Dataset: picture (GitHub, hk-railway/picturebook). Classes: JR bus, JR ETC, JR EXP DC, JR EXP EC, JR ferry, JR local&etc PC, JR local diesel car, JR LOCAL EC1, JR LOCAL EC2, JR local hybrid car, JR LOCO, JR maglev, JR shinkansen, JR super express diesel car, JR super express electric car, JR superexp ec(jnr1), JR superexp ec(jnr2), JR super express passenger car.

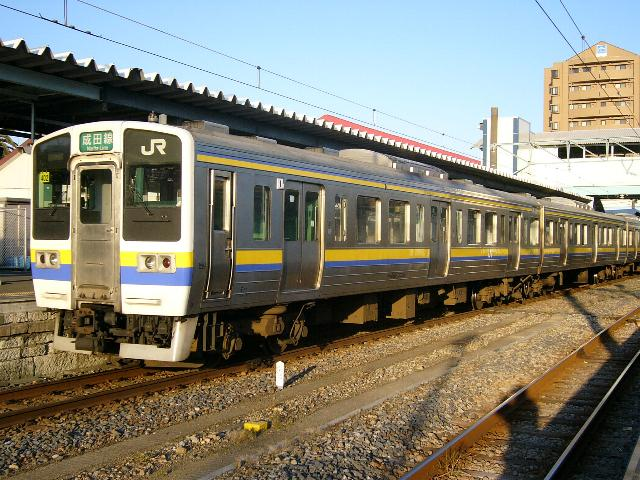
Label: JR LOCAL EC1

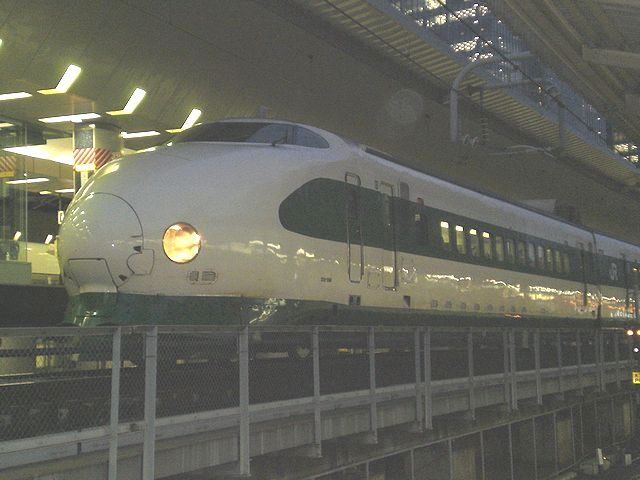
Label: JR shinkansen

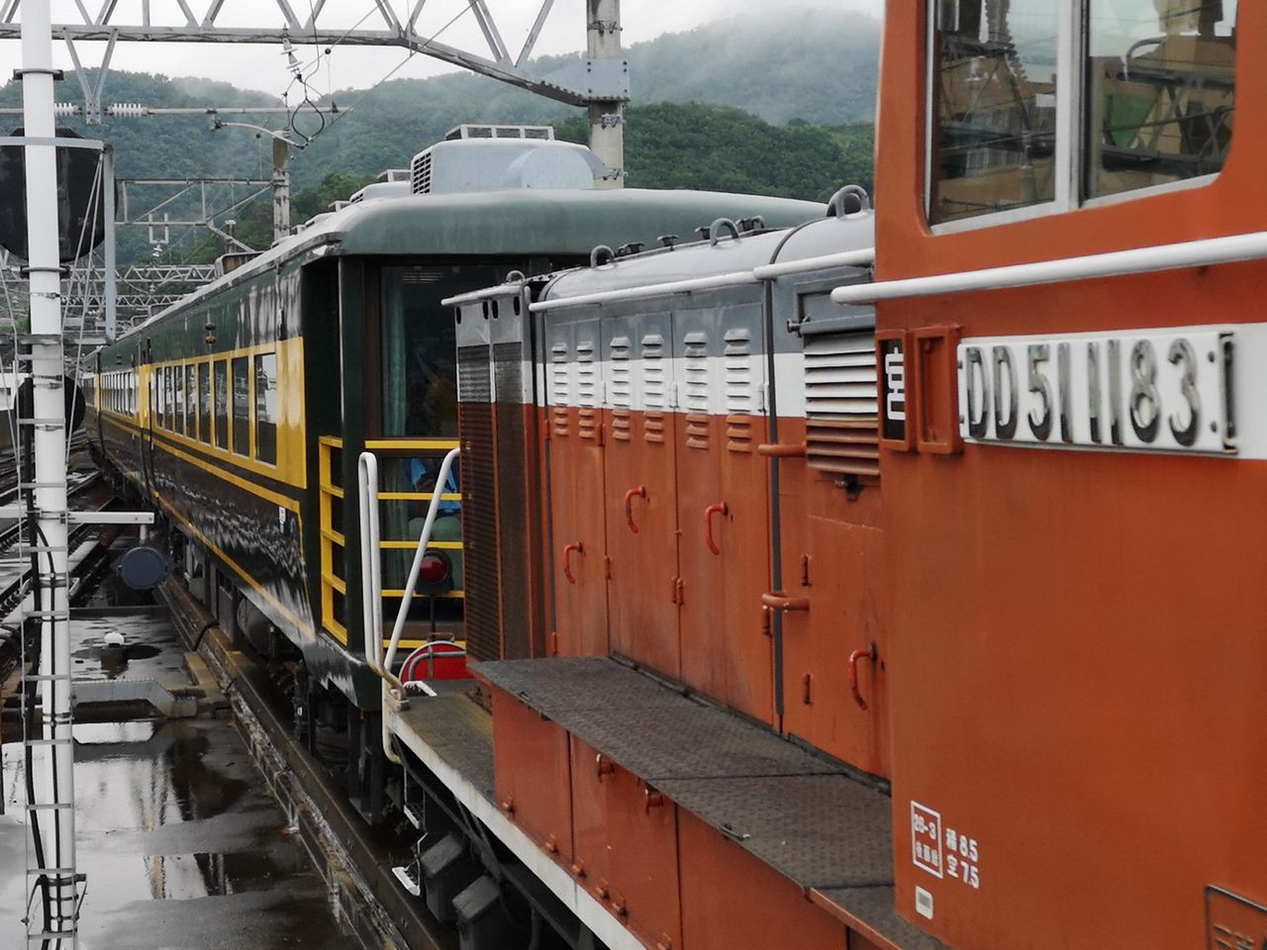
Label: JR super express passenger car

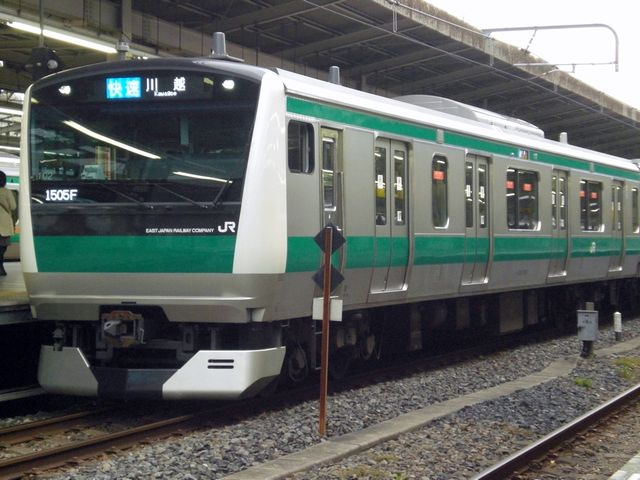
Label: JR LOCAL EC2

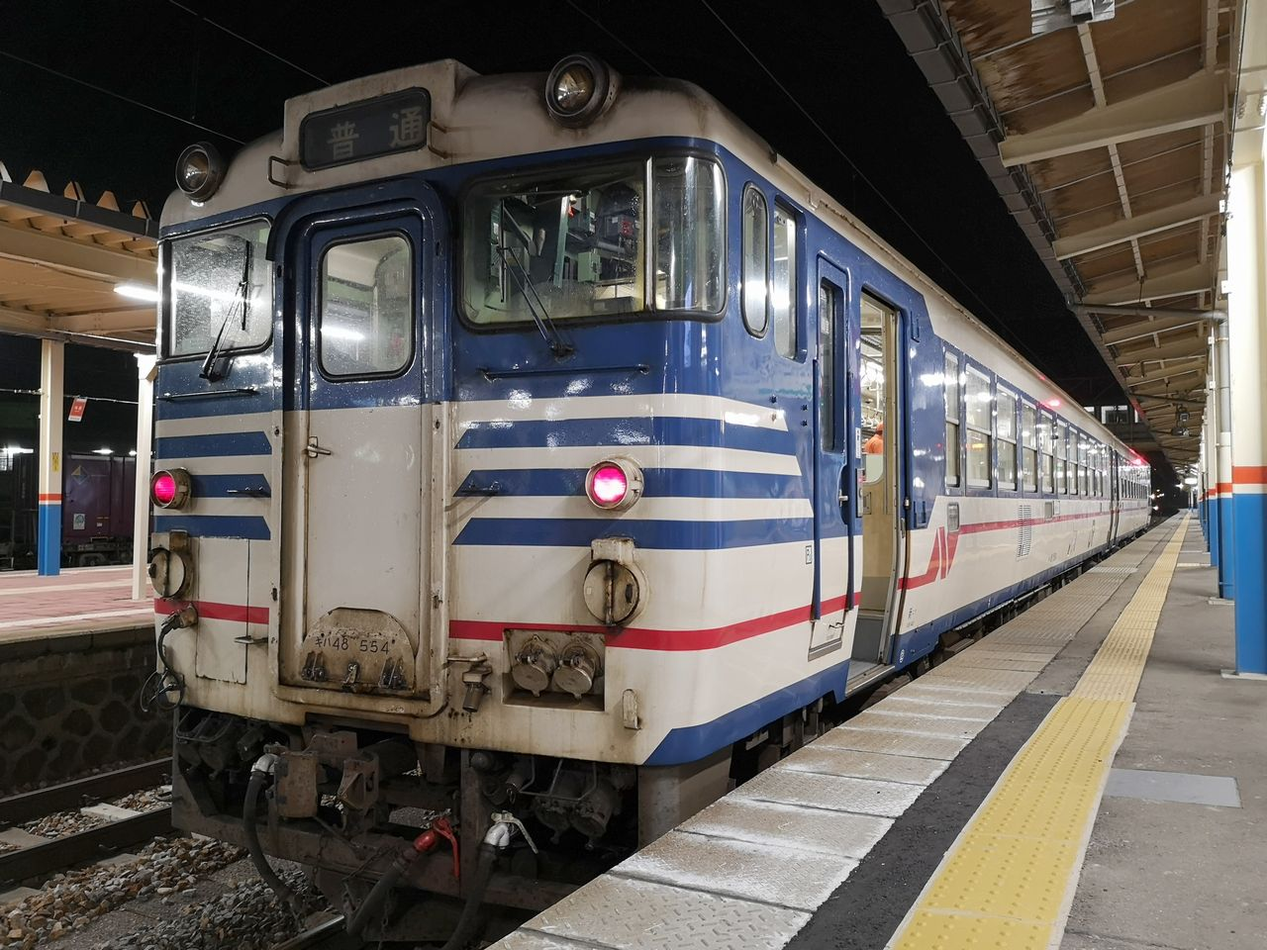
Label: JR local diesel car

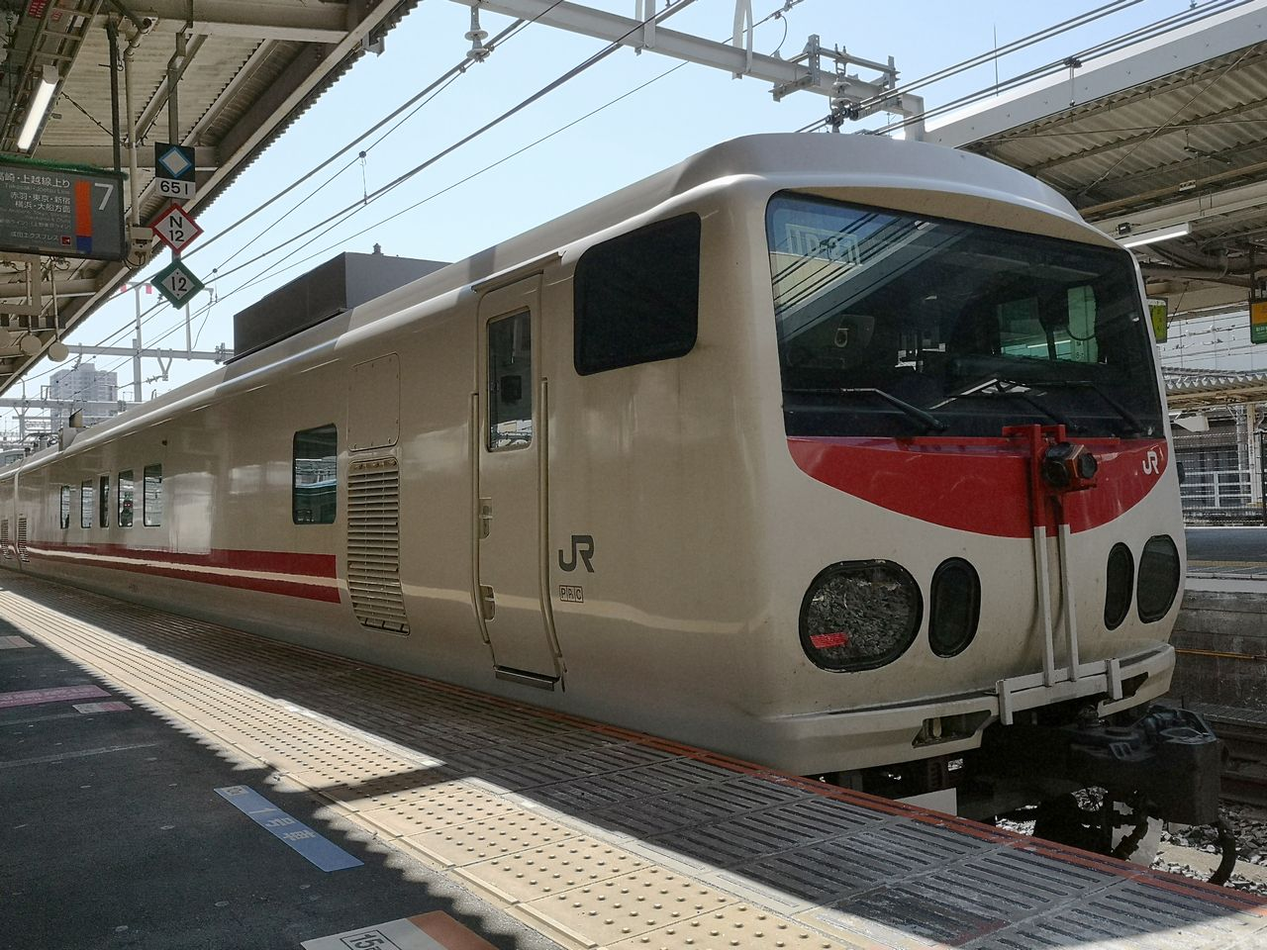
Label: JR ETC
